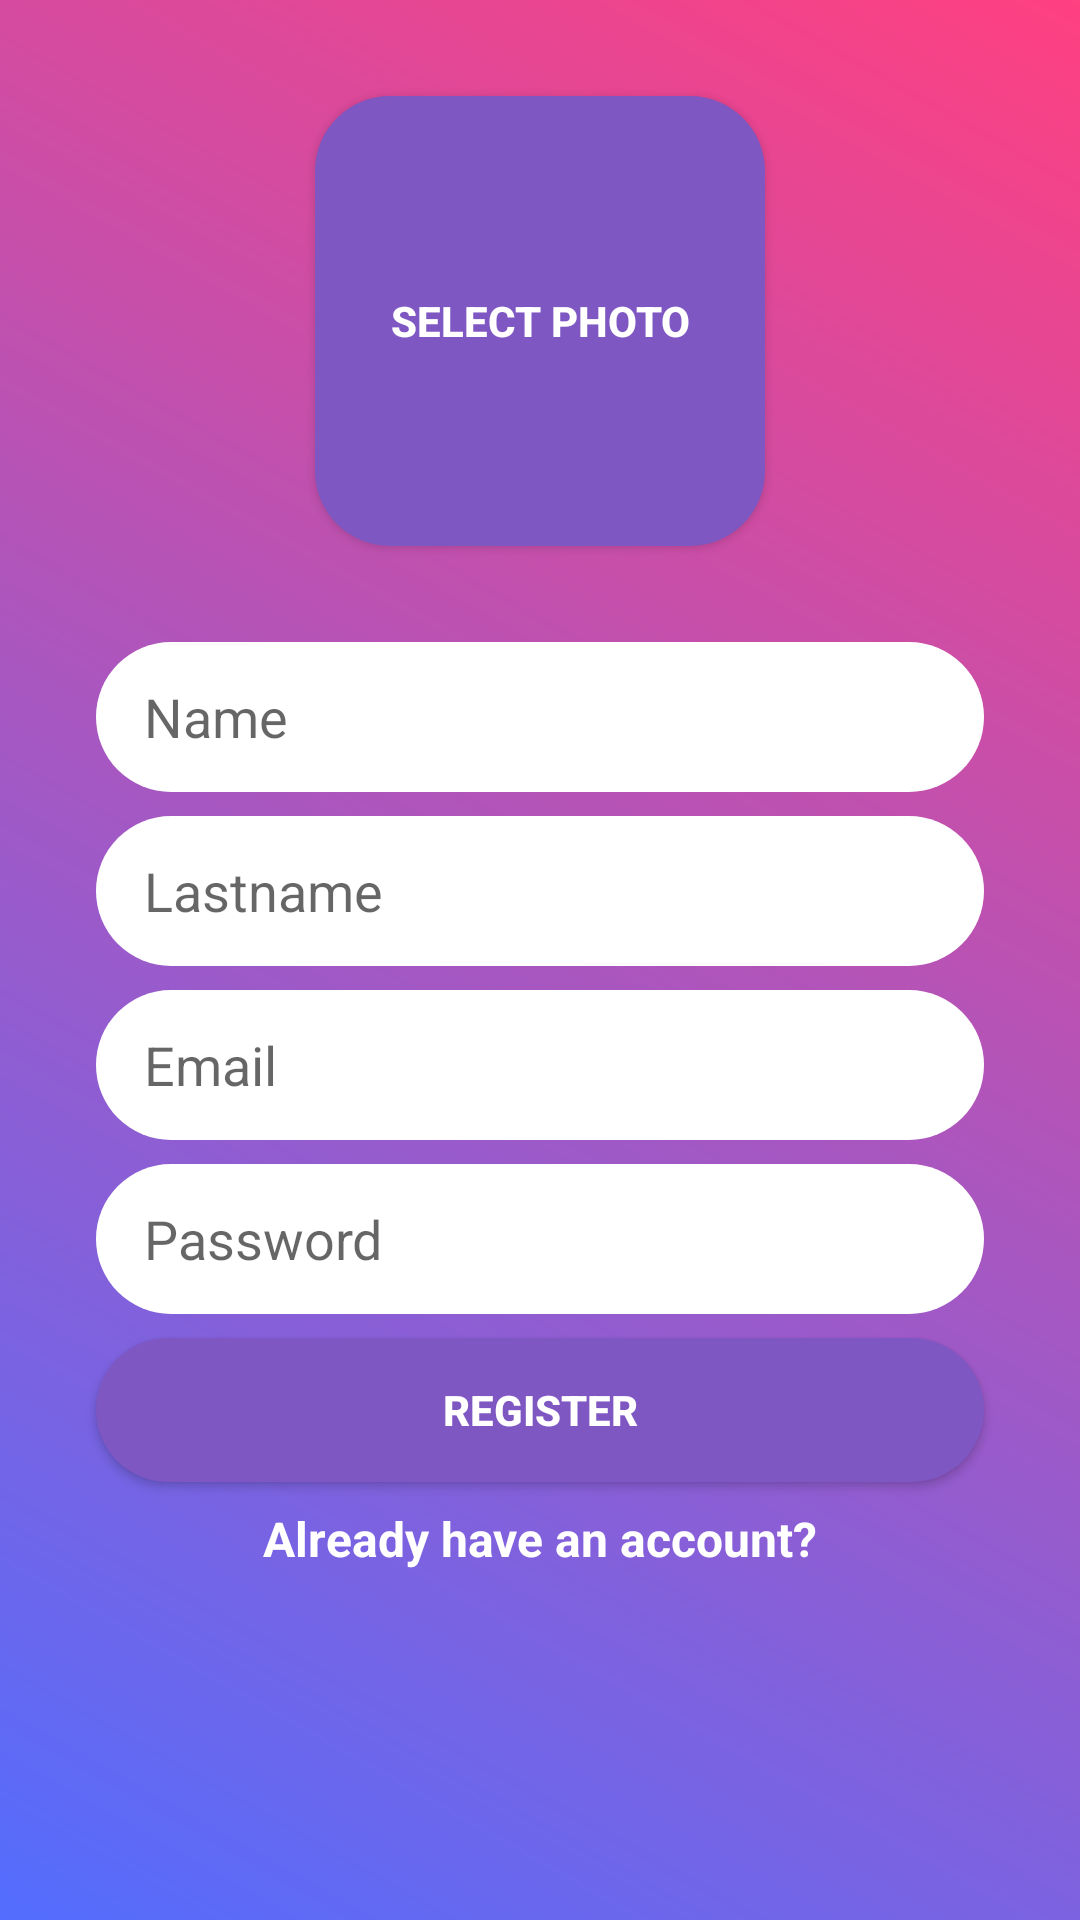

Reconstruct the res/layout file that produces this screen, plus the resources it refers to.
<!-- AndroidManifest.xml: application theme AppTheme -->
<!-- res/layout/register_fragment.xml -->
<?xml version="1.0" encoding="utf-8"?>
<ScrollView
    xmlns:android="http://schemas.android.com/apk/res/android"
    xmlns:app="http://schemas.android.com/apk/res-auto"
    xmlns:tools="http://schemas.android.com/tools"
    android:orientation="vertical"
    android:background="@drawable/gradientbackground"
    android:layout_width="match_parent"
    android:layout_height="match_parent">
    <androidx.constraintlayout.widget.ConstraintLayout xmlns:android="http://schemas.android.com/apk/res/android"
        xmlns:app="http://schemas.android.com/apk/res-auto"
        xmlns:tools="http://schemas.android.com/tools"
        android:orientation="vertical"
        android:layout_width="match_parent"
        android:layout_height="match_parent">
        <EditText
            android:id="@+id/name_edittext_register"
            android:layout_width="0dp"
            android:layout_height="50dp"
            android:layout_marginEnd="32dp"
            android:layout_marginLeft="32dp"
            android:layout_marginRight="32dp"
            android:layout_marginStart="32dp"
            android:layout_marginTop="32dp"
            android:background="@drawable/rounded_edittext"
            android:ems="10"
            android:hint="Name"
            android:inputType="textPersonName"
            android:paddingLeft="16dp"
            app:layout_constraintEnd_toEndOf="parent"
            app:layout_constraintStart_toStartOf="parent"
            app:layout_constraintTop_toBottomOf="@+id/button" />

        <EditText
            android:id="@+id/lastname_edittext_register"
            android:layout_width="0dp"
            android:layout_height="50dp"
            android:layout_marginTop="8dp"
            android:background="@drawable/rounded_edittext"
            android:ems="10"
            android:hint="Lastname"
            android:inputType="textEmailAddress"
            android:paddingLeft="16dp"
            app:layout_constraintEnd_toEndOf="@+id/name_edittext_register"
            app:layout_constraintStart_toStartOf="@+id/name_edittext_register"
            app:layout_constraintTop_toBottomOf="@+id/name_edittext_register" />

        <EditText
            android:id="@+id/email_edittext_register"
            android:layout_width="0dp"
            android:layout_height="50dp"
            android:layout_marginTop="8dp"
            android:background="@drawable/rounded_edittext"
            android:ems="10"
            android:hint="Email"
            android:inputType="textEmailAddress"
            android:paddingLeft="16dp"
            app:layout_constraintEnd_toEndOf="@+id/lastname_edittext_register"
            app:layout_constraintStart_toStartOf="@+id/lastname_edittext_register"
            app:layout_constraintTop_toBottomOf="@+id/lastname_edittext_register" />

        <EditText
            android:id="@+id/password_edittext_register"
            android:layout_width="0dp"
            android:layout_height="50dp"
            android:layout_marginTop="8dp"
            android:background="@drawable/rounded_edittext"
            android:ems="10"
            android:hint="Password"
            android:inputType="textPassword"
            android:paddingLeft="16dp"
            app:layout_constraintEnd_toEndOf="@+id/email_edittext_register"
            app:layout_constraintStart_toStartOf="@+id/email_edittext_register"
            app:layout_constraintTop_toBottomOf="@+id/email_edittext_register" />

        <Button
            android:id="@+id/register_button"
            android:layout_width="0dp"
            android:layout_height="wrap_content"
            android:layout_marginTop="8dp"
            android:background="@drawable/rounded_button"
            android:text="Register"
            android:textColor="@android:color/white"
            android:textStyle="bold"
            app:layout_constraintEnd_toEndOf="@+id/password_edittext_register"
            app:layout_constraintStart_toStartOf="@+id/password_edittext_register"
            app:layout_constraintTop_toBottomOf="@+id/password_edittext_register" />

        <TextView
            android:id="@+id/already_have_account_text_view"
            android:layout_width="wrap_content"
            android:layout_height="wrap_content"
            android:layout_marginEnd="8dp"
            android:layout_marginLeft="8dp"
            android:layout_marginRight="8dp"
            android:layout_marginStart="8dp"
            android:layout_marginTop="8dp"
            android:text="Already have an account?"
            android:textColor="@android:color/white"
            android:textSize="16sp"
            android:textStyle="bold"
            app:layout_constraintEnd_toEndOf="@+id/register_button"
            app:layout_constraintStart_toStartOf="@+id/register_button"
            app:layout_constraintTop_toBottomOf="@+id/register_button" />

        <Button
            android:background="@drawable/rounded_button"
            android:id="@+id/button"
            android:layout_width="150dp"
            android:layout_height="150dp"
            android:layout_marginEnd="8dp"
            android:layout_marginLeft="8dp"
            android:layout_marginRight="8dp"
            android:layout_marginStart="8dp"
            android:layout_marginTop="32dp"
            android:text="Select Photo"
            android:textColor="@android:color/white"
            android:textStyle="bold"
            app:layout_constraintEnd_toEndOf="parent"
            app:layout_constraintStart_toStartOf="parent"
            app:layout_constraintTop_toTopOf="parent" />


    </androidx.constraintlayout.widget.ConstraintLayout>
</ScrollView>
<!-- resources referenced by this layout -->
<resources>
  <!-- drawable gradientbackground (drawable) -->
  <?xml version="1.0" encoding="utf-8"?>
  <shape xmlns:android="http://schemas.android.com/apk/res/android">
  <gradient android:angle="45"
      android:startColor="@color/startblue"
      android:endColor="@color/pink"></gradient>
  </shape>
  <!-- drawable rounded_button (drawable) -->
  <?xml version="1.0" encoding="utf-8"?>
  <shape xmlns:android="http://schemas.android.com/apk/res/android">
      <solid android:color="@color/lightpink" />
      <corners android:radius="25dp" />
  </shape>
  <!-- drawable rounded_edittext (drawable) -->
  <?xml version="1.0" encoding="utf-8"?>
  <shape xmlns:android="http://schemas.android.com/apk/res/android">
  
      <solid android:color="@android:color/white"/>
      <corners android:radius="25dp"></corners>
  </shape>
  <style name="AppTheme" parent="Theme.AppCompat.Light.NoActionBar">
          
          <item name="colorPrimary">@color/colorPrimary</item>
          <item name="colorPrimaryDark">@color/colorPrimaryDark</item>
          <item name="colorAccent">@color/lightpink</item>
      </style>
  <color name="startblue">#536DFE</color>
  <color name="pink">#FF4081</color>
  <color name="lightpink">#7E57C2</color>
  <color name="colorPrimary">#6200EE</color>
  <color name="colorPrimaryDark">#6200EE</color>
</resources>
